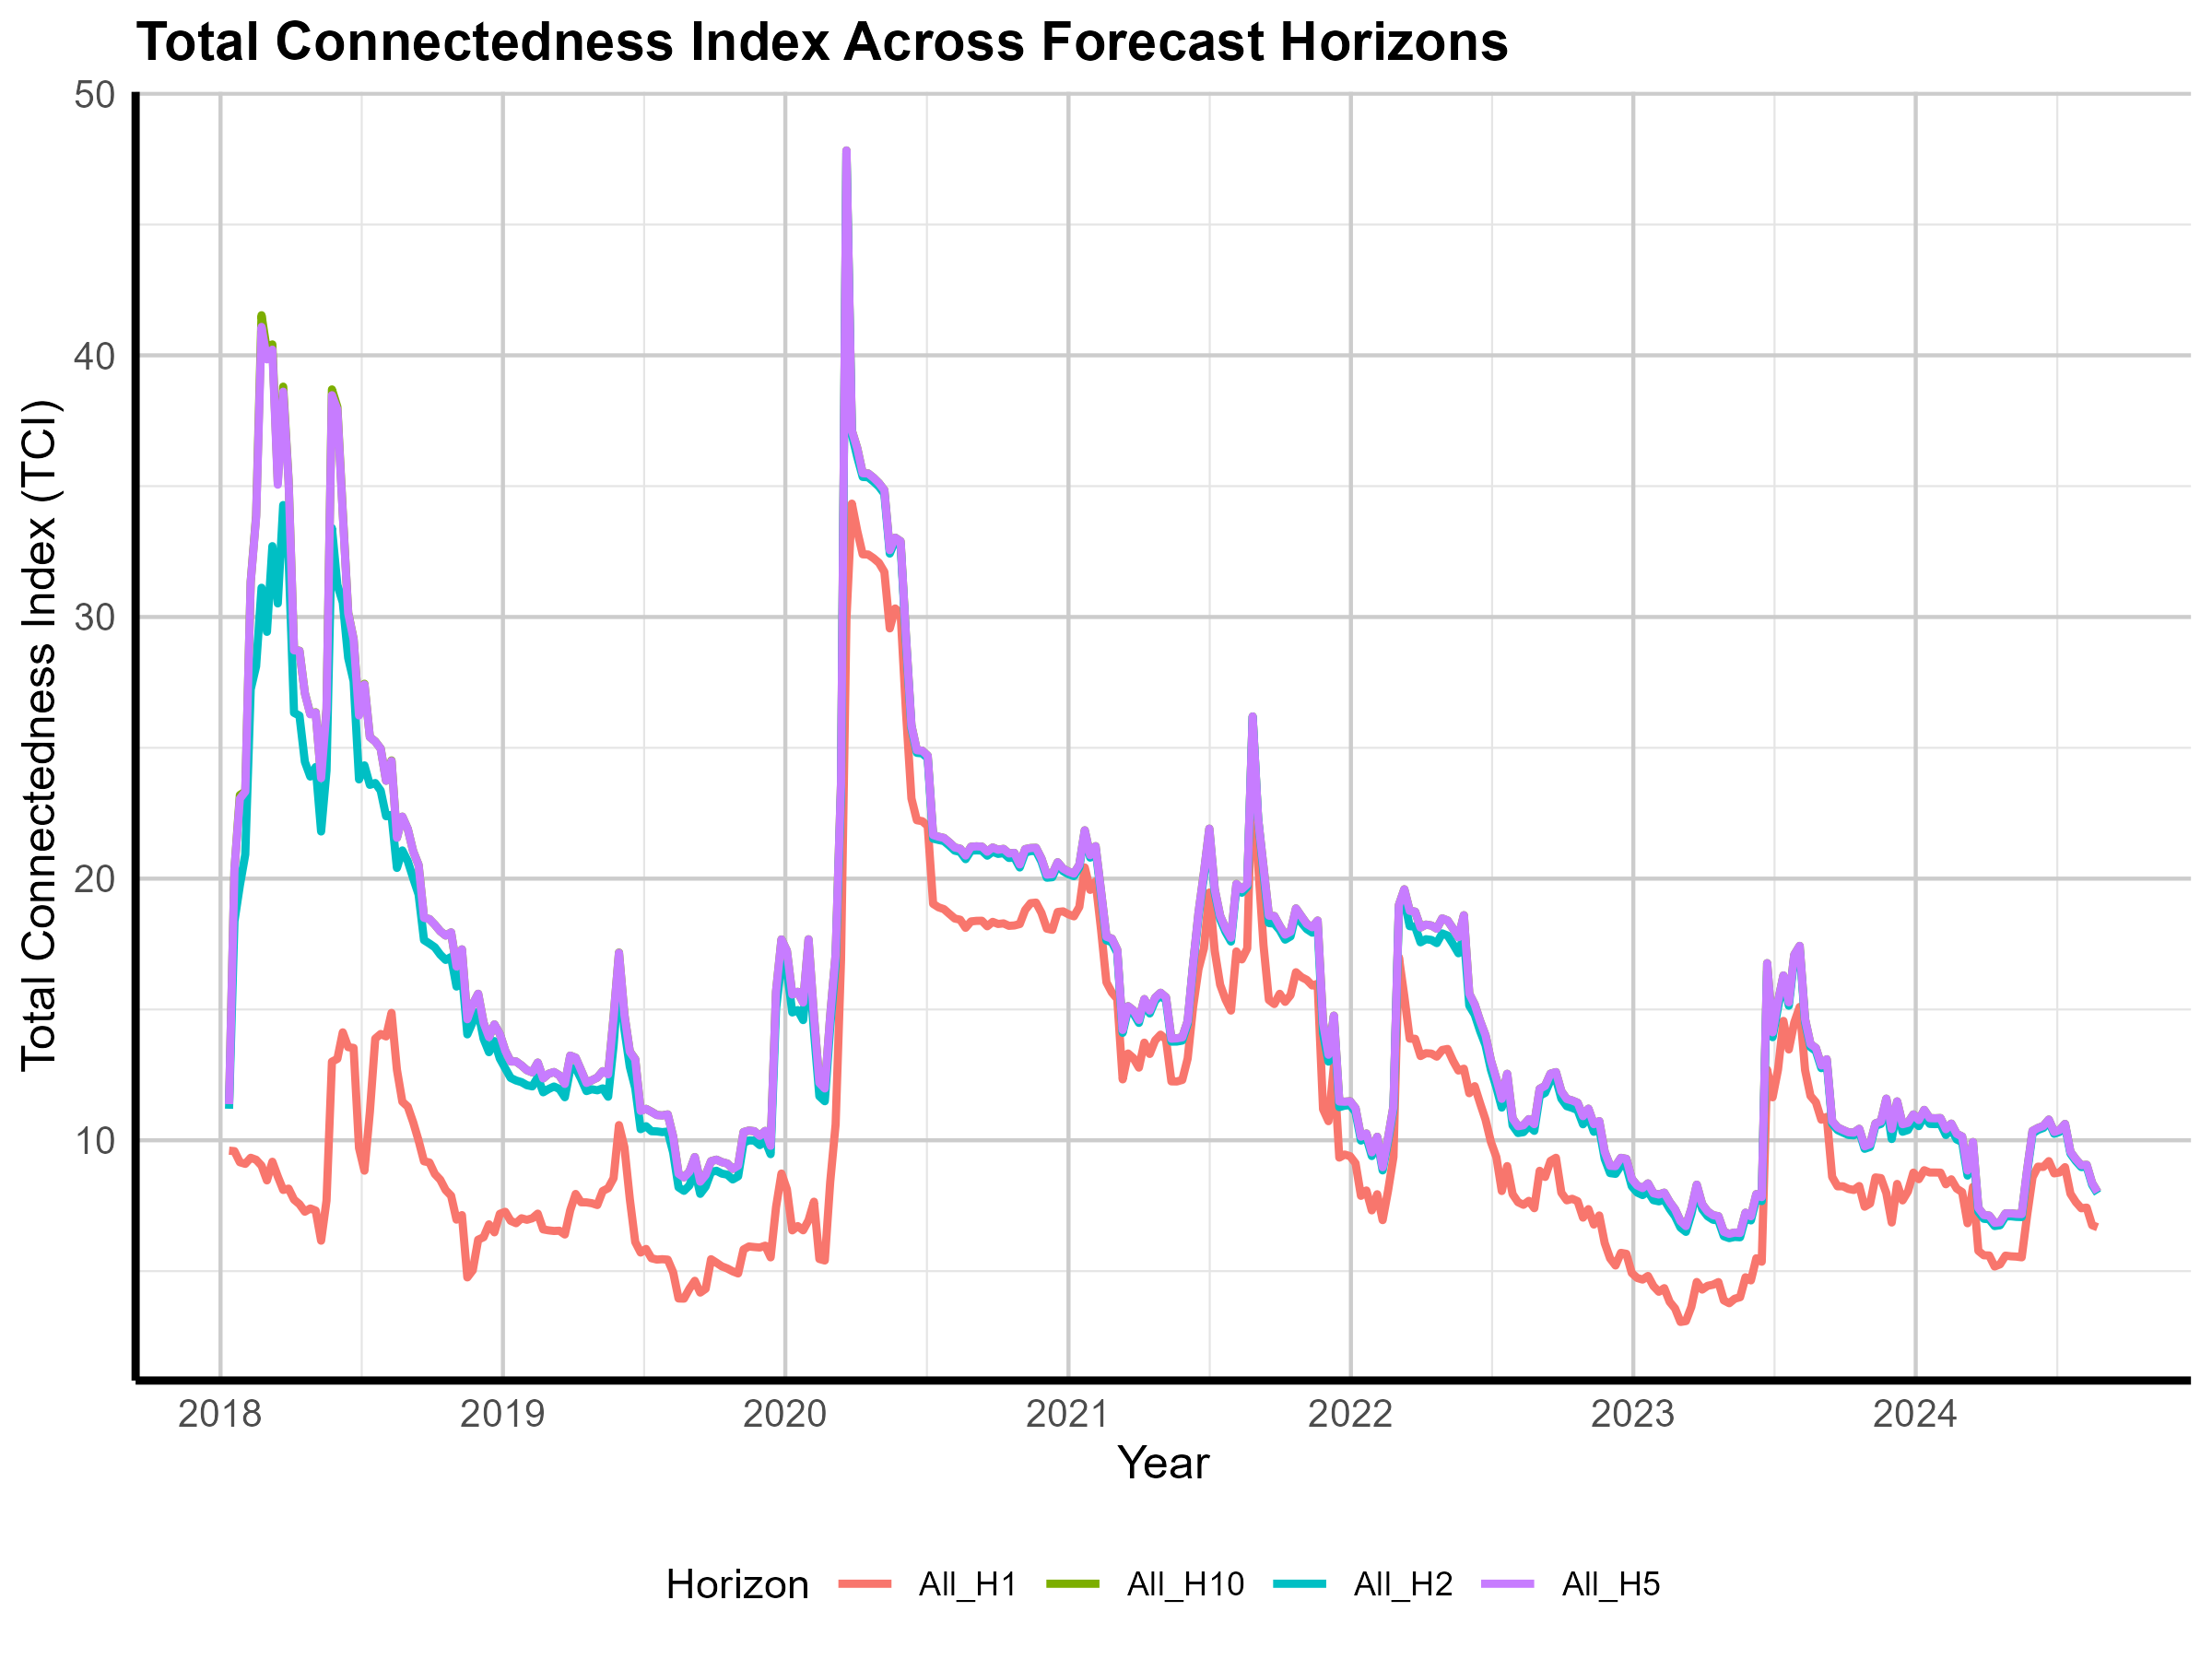

The table this chart was drawn from, first rows:
Date, All_H1, All_H2, All_H5, All_H10
2018-01-12, 9.603, 11.2, 11.38, 11.38
2018-01-19, 9.585, 18.37, 20.34, 20.35
2018-01-26, 9.161, 19.74, 23.06, 23.2
2018-02-02, 9.099, 20.93, 23.33, 23.33
2018-02-09, 9.332, 27.24, 31.33, 31.35
2018-02-16, 9.255, 28.12, 33.81, 33.88
2018-02-23, 9.031, 31.12, 41.09, 41.53
2018-03-02, 8.467, 29.43, 39.85, 40.18
2018-03-09, 9.18, 32.71, 40.22, 40.42
2018-03-16, 8.618, 30.52, 35.06, 35.16
2018-03-23, 8.103, 34.28, 38.61, 38.8
2018-03-30, 8.153, 32.26, 35.17, 35.21
2018-04-06, 7.731, 26.34, 28.73, 28.73
2018-04-13, 7.559, 26.23, 28.71, 28.71
2018-04-20, 7.271, 24.47, 27.08, 27.09
2018-04-27, 7.394, 23.9, 26.28, 26.3
2018-05-04, 7.313, 24.26, 26.35, 26.36
2018-05-11, 6.163, 21.8, 23.84, 23.85
2018-05-18, 7.696, 24.13, 26.46, 26.48
2018-05-25, 13, 33.4, 38.48, 38.7
2018-06-01, 13.11, 31.23, 37.93, 38.03
2018-06-08, 14.13, 30.56, 33.94, 34.01
2018-06-15, 13.56, 28.44, 30.15, 30.16
2018-06-22, 13.53, 27.55, 29.14, 29.16
2018-06-29, 9.705, 23.79, 26.24, 26.28
2018-07-06, 8.839, 24.33, 27.42, 27.45
2018-07-13, 11.08, 23.58, 25.41, 25.41
2018-07-20, 13.89, 23.65, 25.24, 25.24
2018-07-27, 14.06, 23.36, 24.97, 24.97
2018-08-03, 13.97, 22.38, 23.74, 23.74
2018-08-10, 14.87, 22.43, 24.5, 24.52
2018-08-17, 12.7, 20.41, 21.56, 21.56
2018-08-24, 11.47, 21.08, 22.37, 22.37
2018-08-31, 11.29, 20.67, 21.9, 21.9
2018-09-07, 10.69, 20.02, 21.05, 21.05
2018-09-14, 9.991, 19.4, 20.52, 20.52
2018-09-21, 9.197, 17.65, 18.5, 18.5
2018-09-28, 9.153, 17.52, 18.45, 18.45
2018-10-05, 8.712, 17.38, 18.24, 18.24
2018-10-12, 8.492, 17.1, 17.99, 17.99
2018-10-19, 8.097, 16.89, 17.83, 17.83
2018-10-26, 7.881, 17, 17.94, 17.94
2018-11-02, 6.968, 15.88, 16.64, 16.64
2018-11-09, 7.141, 16.43, 17.3, 17.3
2018-11-16, 4.76, 14.05, 14.63, 14.63
2018-11-23, 5.032, 14.52, 15.2, 15.2
2018-11-30, 6.201, 14.91, 15.6, 15.6
2018-12-07, 6.296, 13.88, 14.49, 14.49
2018-12-14, 6.788, 13.37, 13.94, 13.94
2018-12-21, 6.481, 13.79, 14.43, 14.43
2018-12-28, 7.189, 13.12, 14.06, 14.06
2019-01-04, 7.268, 12.75, 13.42, 13.42
2019-01-11, 6.922, 12.38, 13.01, 13.01
2019-01-18, 6.831, 12.28, 13.01, 13.01
2019-01-25, 7.019, 12.22, 12.86, 12.86
2019-02-01, 6.961, 12.11, 12.68, 12.68
2019-02-08, 7.02, 12.06, 12.6, 12.6
2019-02-15, 7.197, 12.41, 12.97, 12.97
2019-02-22, 6.595, 11.83, 12.37, 12.37
2019-03-01, 6.558, 11.96, 12.54, 12.54
... 286 more rows
